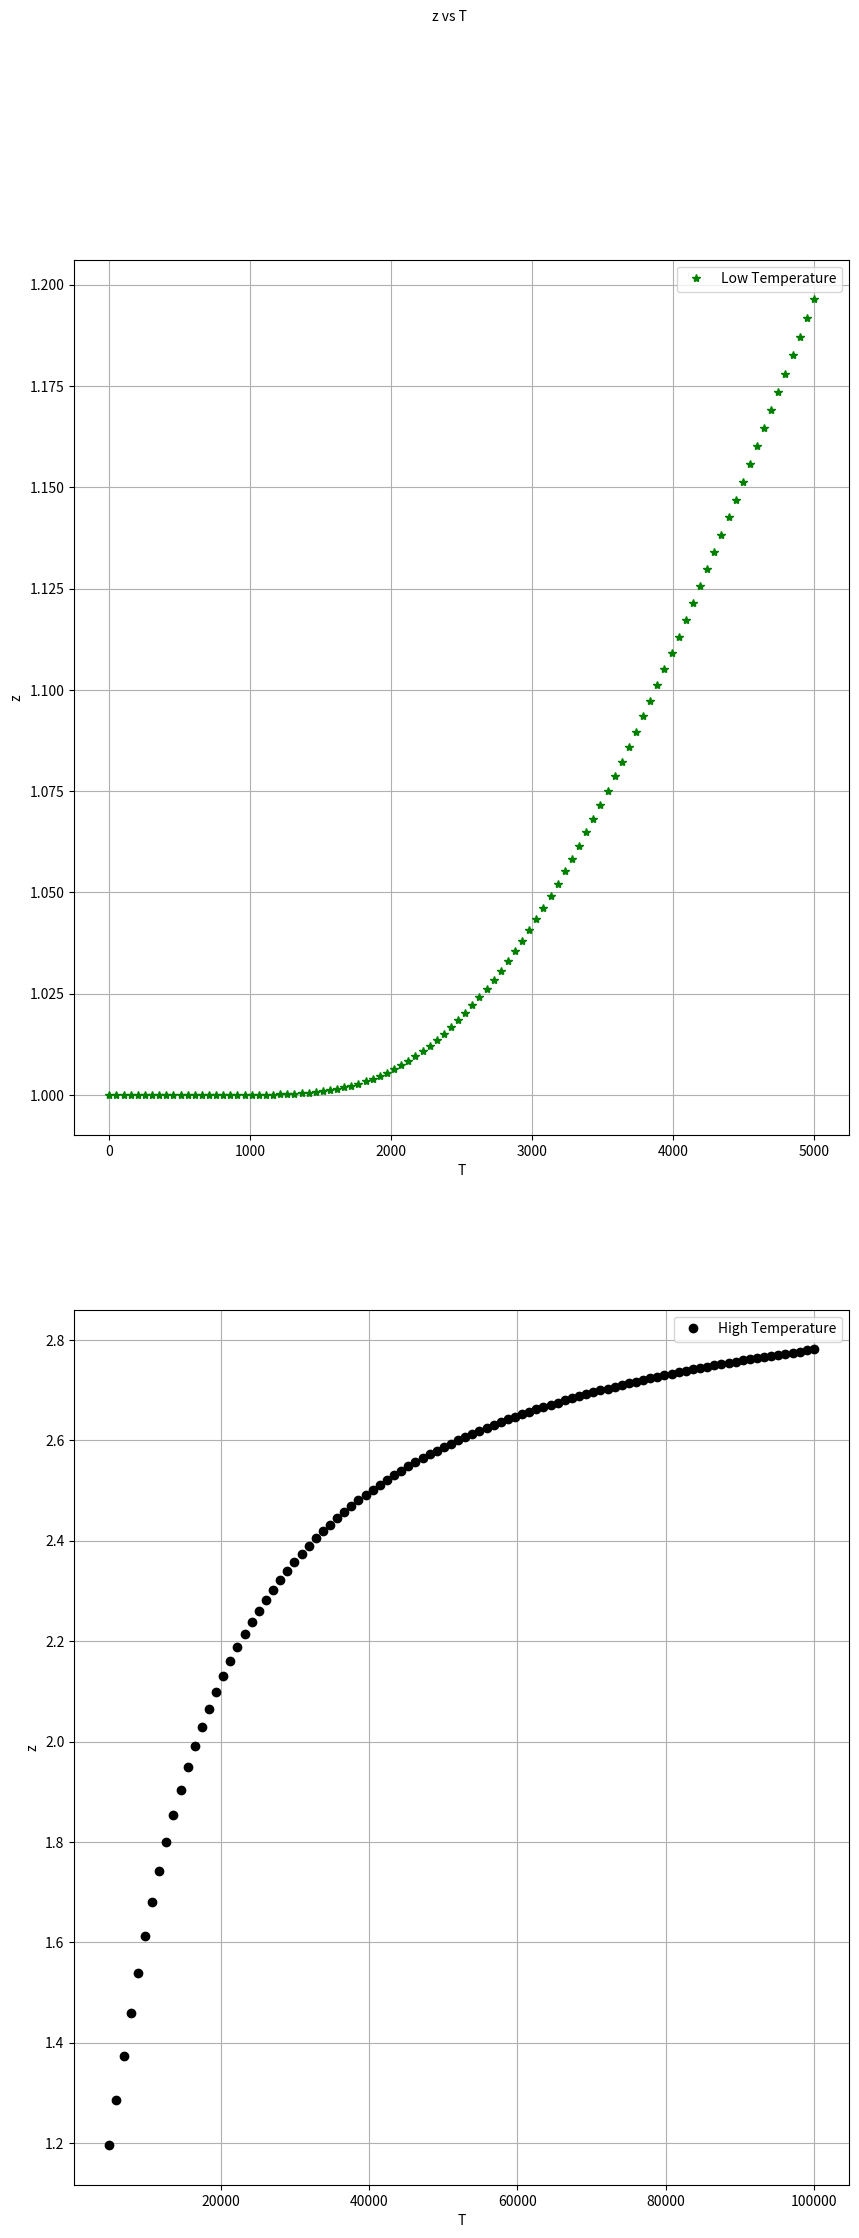
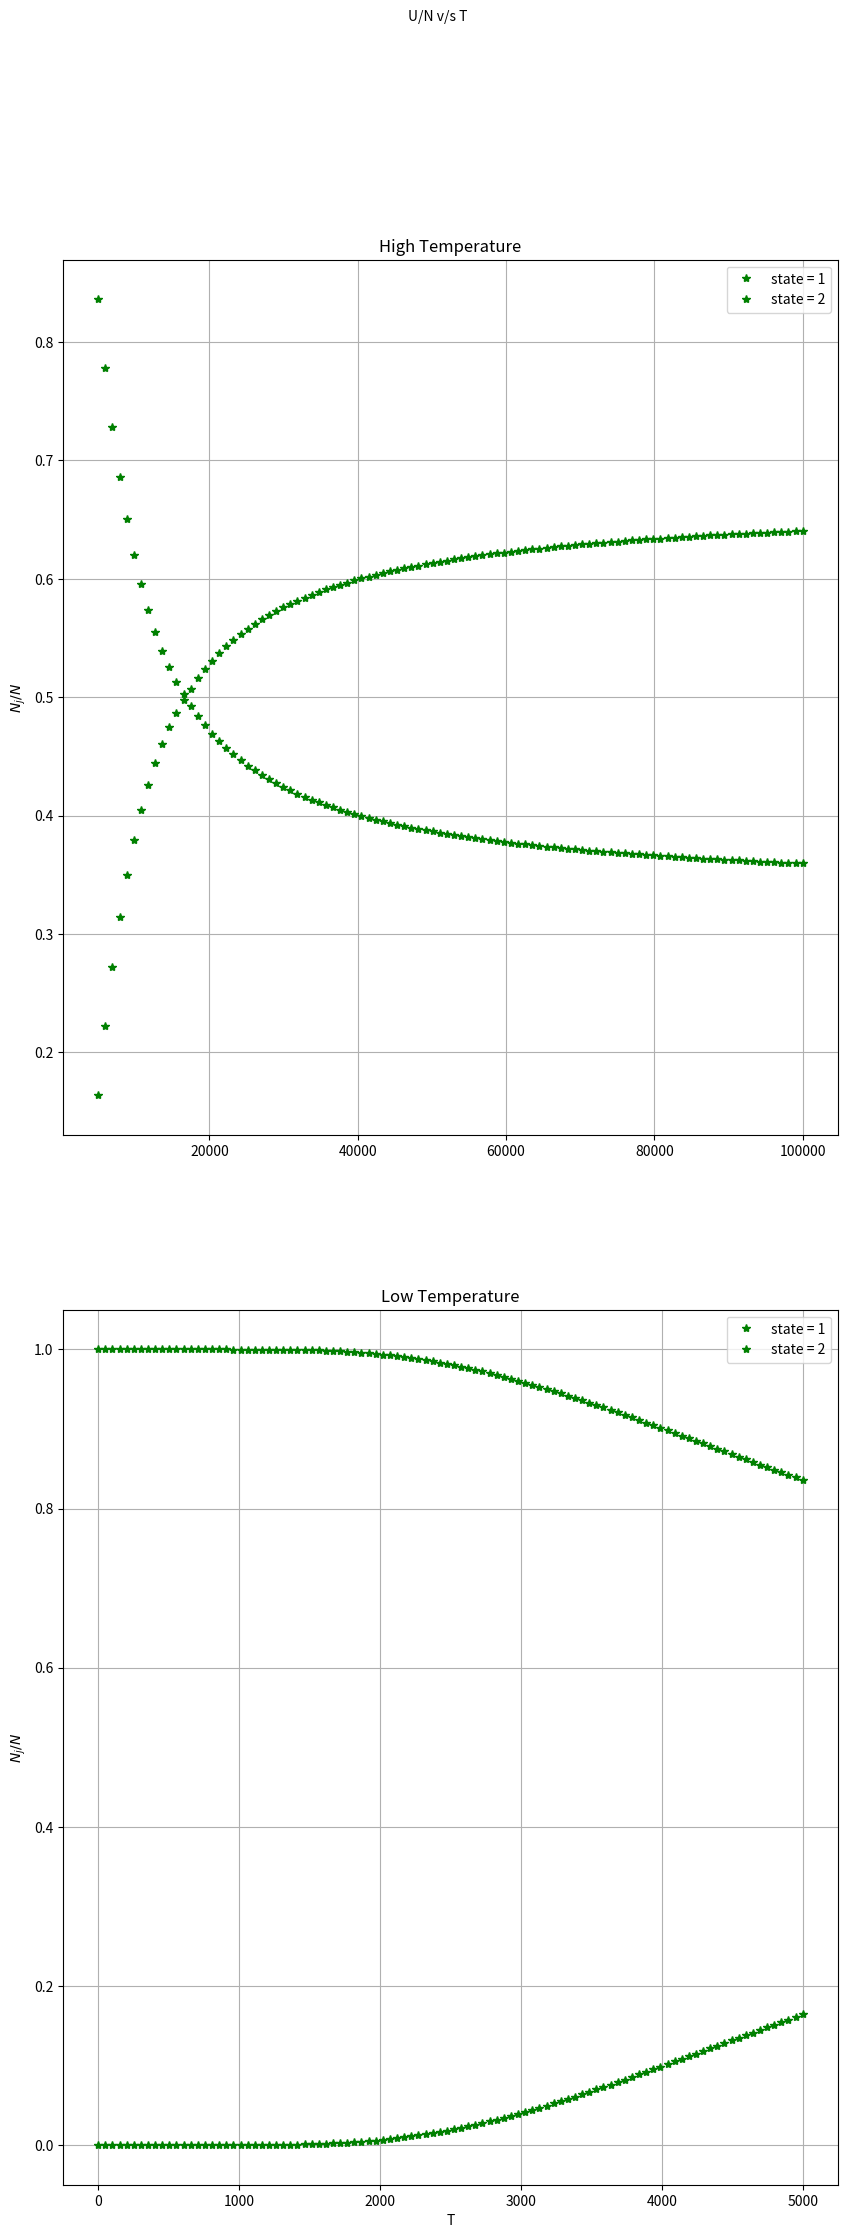
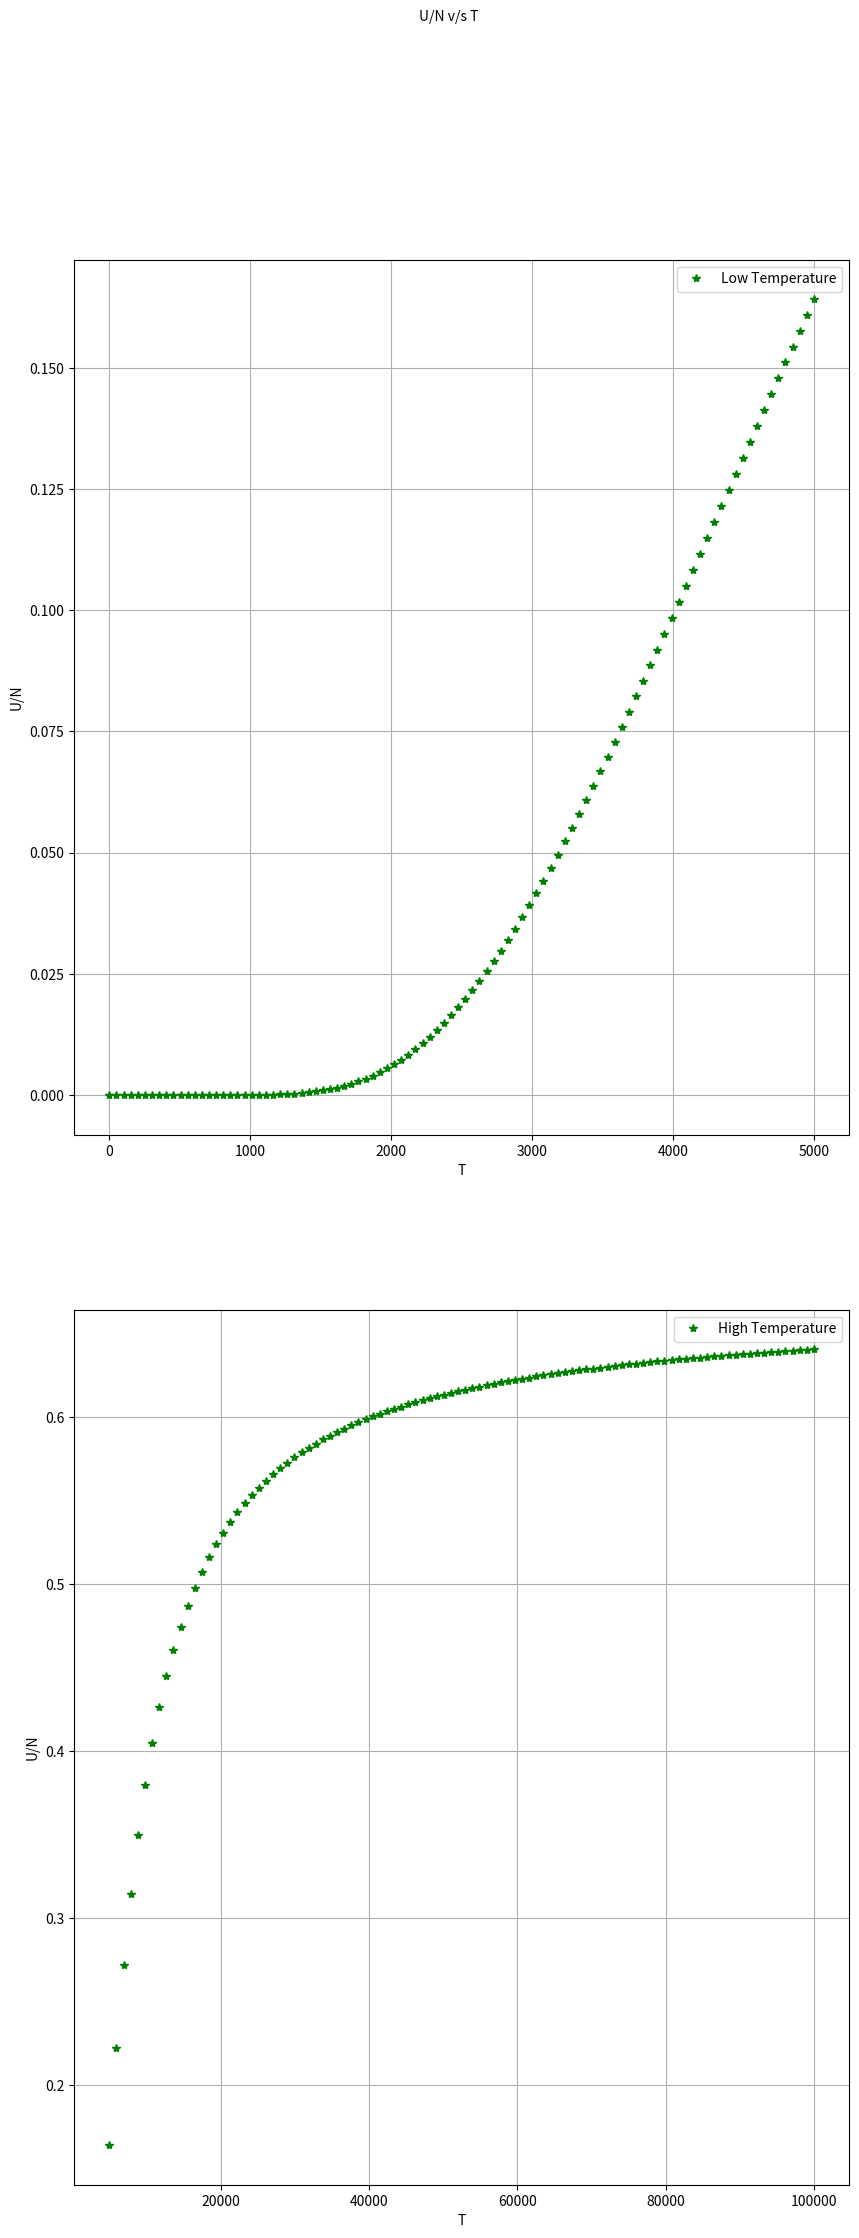
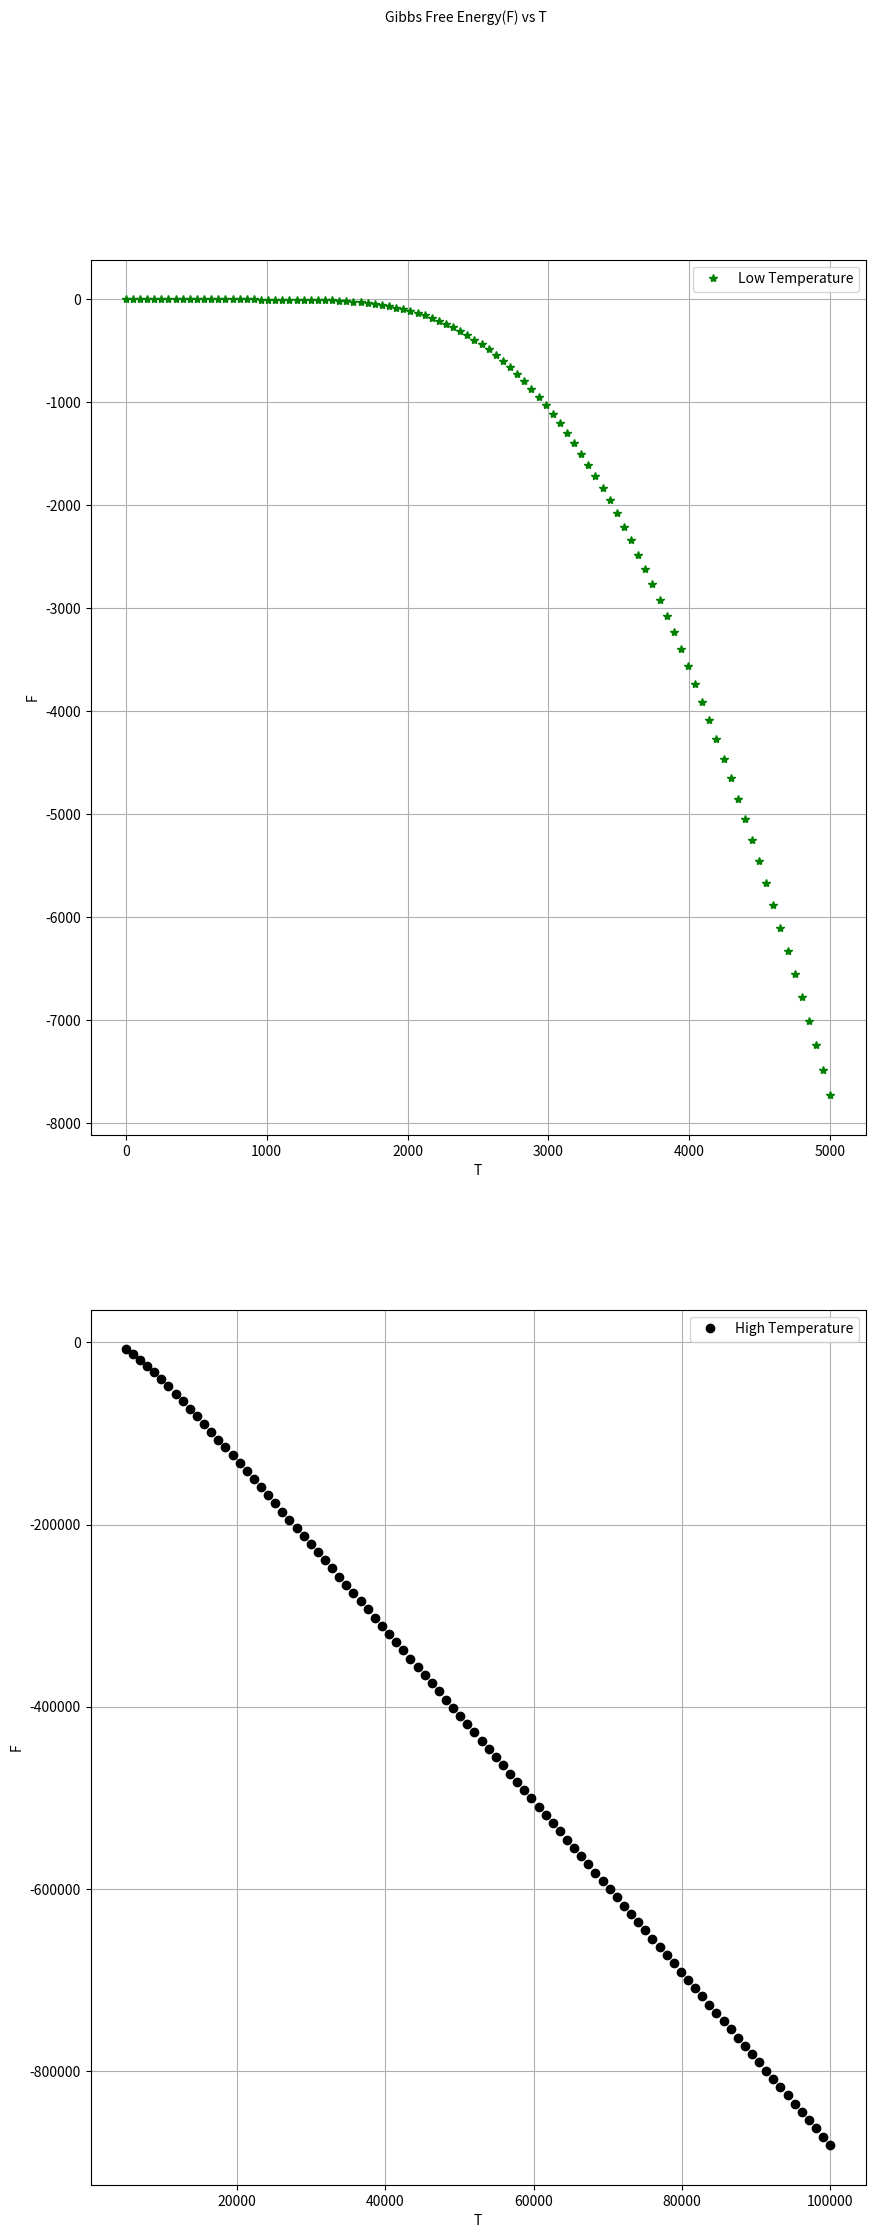
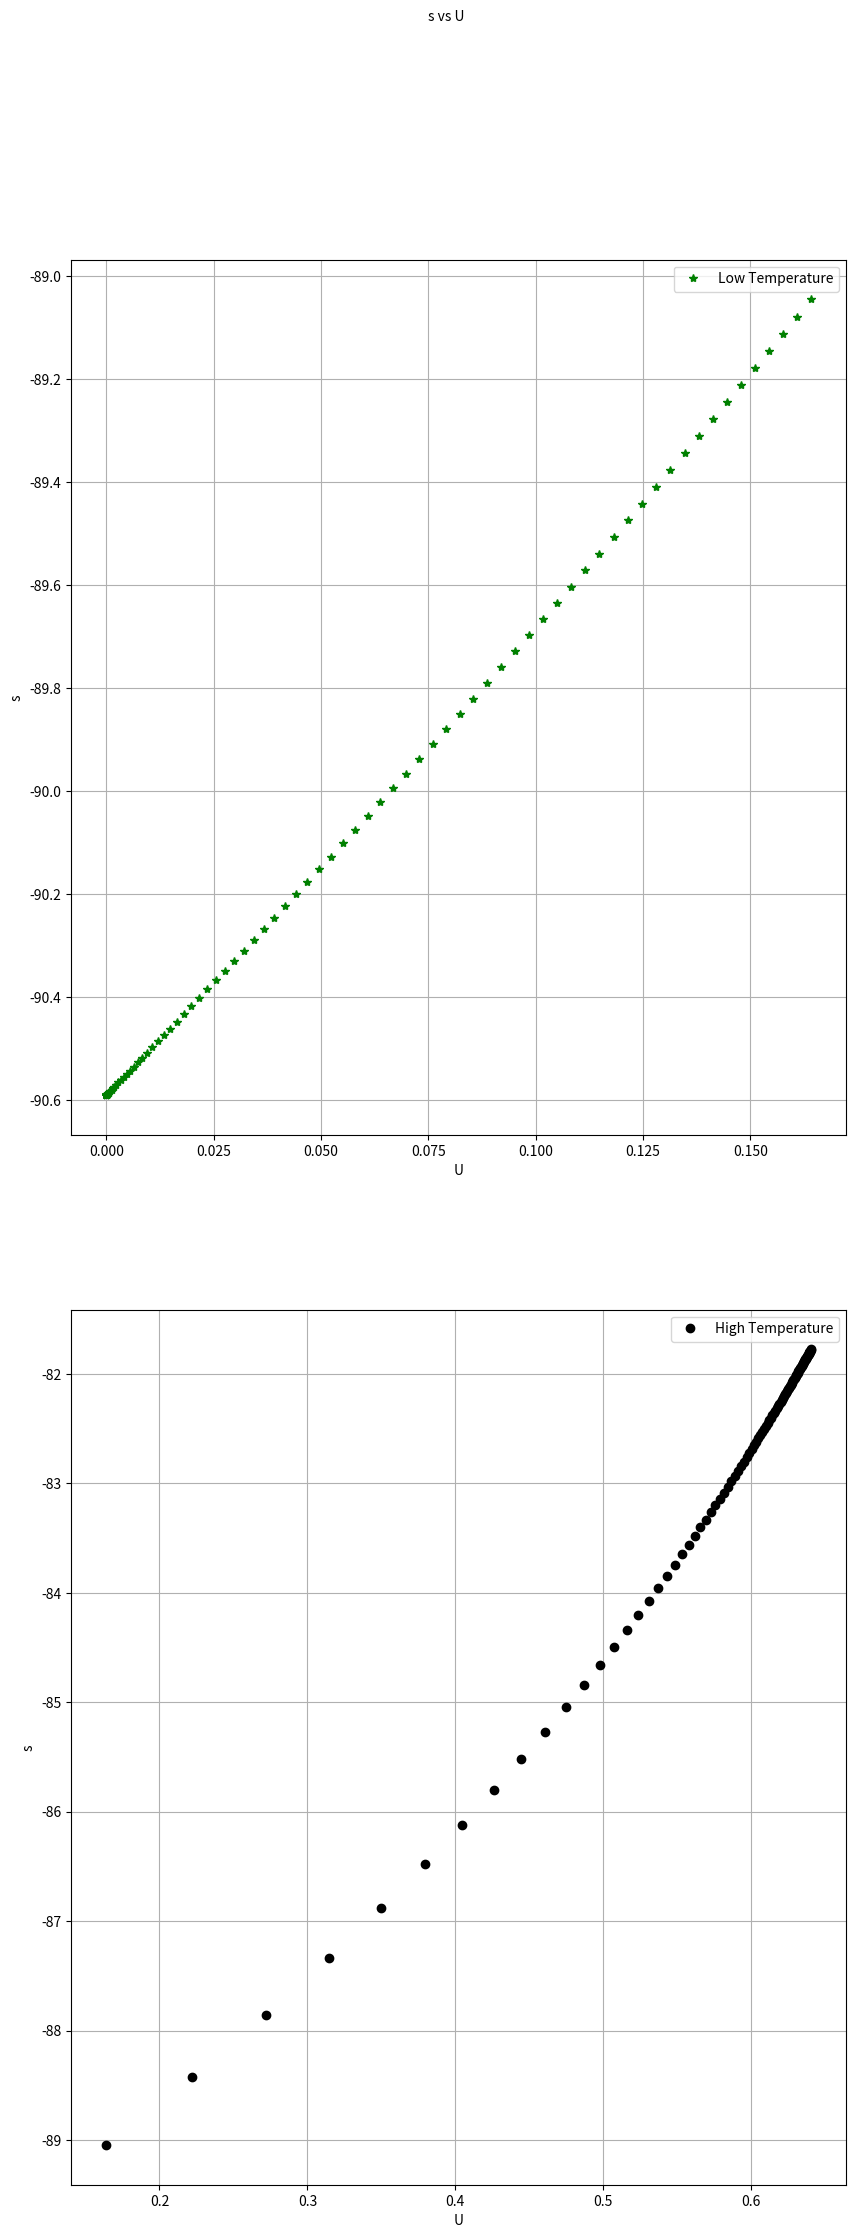

Write the Python code that produced these figures, in order.
import numpy as np
import matplotlib.pyplot as plt
from scipy.stats import linregress
def z_(states,energy,T):
    z=[]
    for i in range(len(states)):
        print(states[i],energy[i])
        z_ =states[i]*(np.exp((-energy[i])/(k*T)))
        z.append(z_)
    z_final = sum(z)
    return z_final,z

def graph(xs_1,ys_1,xs_2,ys_2,xlabel,ylabel,label1,label2,title):
    fig,axs=plt.subplots(2,1,figsize=(10,25))
    fig.suptitle(title, fontsize=10)
    ax11,ax12=axs[0],axs[1]
    ax11.plot(xs_1,ys_1,'*', color='green',label=label1)
    ax11.set_ylabel(ylabel),ax11.set_xlabel(xlabel)
    ax12.plot(xs_2,ys_2,'o',color='black',label=label2)
    ax12.set_ylabel(ylabel),ax12.set_xlabel(xlabel)         
    ax11.legend(),ax11.grid(True),ax12.legend(),ax12.grid(True)
    plt.show()

k = 8.617e-5
states=[1,2]
low_Trange= np.linspace(0.1,5000,100)
high_Trange = np.linspace(5000,10**5,100)
energy=[0,1]
n=10**5
z_final,z=z_(states,energy,low_Trange)
z_final1,z1=z_(states,energy,high_Trange)

graph(low_Trange,z_final,high_Trange,z_final1,"T","z","Low Temperature","High Temperature","z vs T")

fig,axs=plt.subplots(2,1,figsize=(10,25))
fig.suptitle("U/N v/s T", fontsize=10)
ax11,ax12=axs[0],axs[1]
for i in range(len(energy)):
    ax11.plot(high_Trange,z1[i]/z_final1,'*', color='green',label="state = {}".format(i+1))
    ax11.set_ylabel(r"$N_{j}/N$"),ax11.set_title("High Temperature")
    ax12.plot(low_Trange,z[i]/z_final,'*', color='green',label="state = {}".format(i+1))
    ax12.set_ylabel(r"$N_{j}/N$"),ax12.set_xlabel("T"),ax12.set_title("Low Temperature")         
    ax11.legend(),ax11.grid(True),ax12.legend(),ax12.grid(True)
plt.show()

U_=[];U1=[]
fig,axs=plt.subplots(2,1,figsize=(10,25))
fig.suptitle("U/N v/s T", fontsize=10)
ax11,ax12=axs[0],axs[1]
for i in range(len(energy)):
    U_.append(energy[i]*(z[i]/z_final))
    U1.append(energy[i]*(z1[i]/z_final1))
U11=sum(U1)
U=sum(U_)
print("test",U_[0][:3],U_[1][:3],U[:3])
ax11.plot(low_Trange,U,'*', color='green',label="Low Temperature")
ax11.set_ylabel("U/N"),ax11.set_xlabel("T")
ax12.plot(high_Trange,U11,'*', color='green',label="High Temperature")
ax12.set_ylabel("U/N"),ax12.set_xlabel("T")         
ax11.legend(),ax11.grid(True),ax12.legend(),ax12.grid(True)
plt.show()

s= n*k*np.log(z_final/n) + (U/low_Trange) + n*k
s1= n*k*np.log(z_final1/n) + (U11/high_Trange) + n*k
# graph(low_Trange,s,high_Trange,s1,"T","s","Low Temperature","High Temperature","Entropy(s) vs T")

F = -n*k*low_Trange*(np.log(z_final))
F1 = -n*k*high_Trange*(np.log(z_final1))
graph(low_Trange,F,high_Trange,F1,"T","F","Low Temperature","High Temperature","Gibbs Free Energy(F) vs T")

slope=linregress(U,s)[0]
slope1=linregress(U11,s1)[0]
graph(U,s,U11,s1,"U","s","Low Temperature","High Temperature","s vs U")

